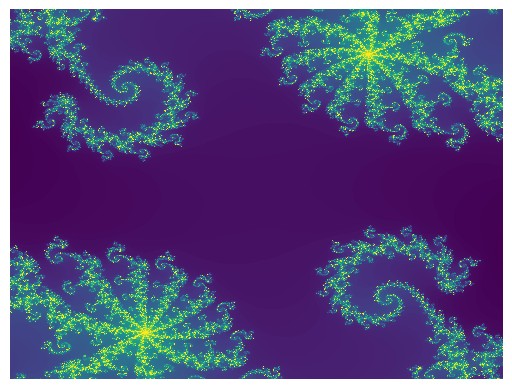

Generate this figure with matplotlib:
#! /usr/bin/env python3 
#
#Mandelbrot Set
#1May2020
#

import numpy as np
import matplotlib.pyplot as plt
import math
import sys


#Defining our image size and grid scalings
X=512
Y=384

xcen = int(X/2)
ycen = int(Y/2)

xmax=1
xmin=-1
ymax=1
ymin=-1

xsiz = (xmax - xmin)/X
ysiz = (ymax - ymin)/Y
c = complex(-.8,0.17)
#Complex numbers chosen randomly until a part of the Mandelbrot set was produced

#defining our mandelbrot criterion 
def mandelbrot(z):
	value = z**2 + c
	return value


def smalllim(z0):
	Zn = z0
	n = 0
	while n <= 250:
		Zn = mandelbrot(Zn)
#limit defined to be two, since anything greater than 2 will diverge within the set
		if abs(Zn) > 2:
			break
		n += 1
	return n 

#A lot of the plotting lines taken from examples in folder physrpi
colorpxl = np.zeros( (X,Y), dtype='uint8')

#complex number zn chosen to be a combination of the x and y values. 
#Attempted to zoom in using different complex zn values. Original plot in file made using x1/5 and y1/5. Current picture appears more zoomed when dividing by a larger number.

plot = np.zeros( (X,Y) )
for i in range(X):
	for j in range(Y):
#lines below allows the function to be defined within our desired grid
		x1 = (i - xcen)*xsiz
		y1 = (j - ycen)*ysiz
		zn=complex(x1/40,y1/40)
		n=smalllim(zn)
		plot[i,j] = n

colorpxl = plot

plotar = np.flipud(colorpxl.transpose())

#colormap 'viridis' chosen bc it looked cool
f1, ax1 = plt.subplots()
mand = ax1.imshow(plotar, interpolation='none', cmap= 'viridis')
ax1.axis('off')

f1.show()
input('press <Enter> to exit')
